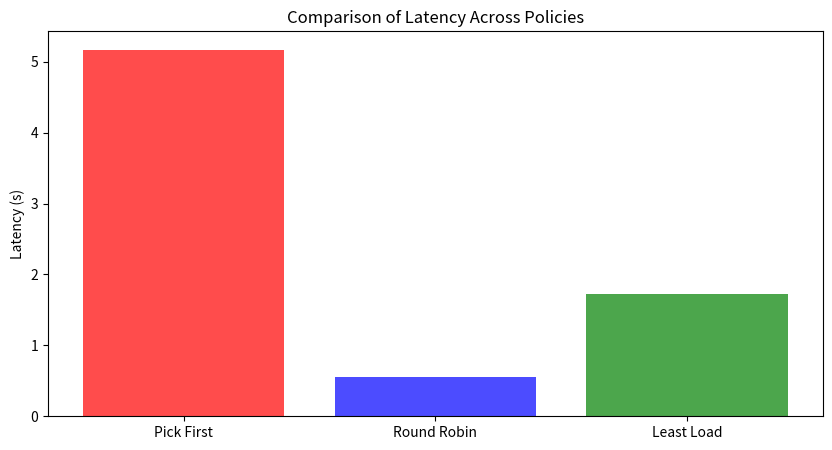
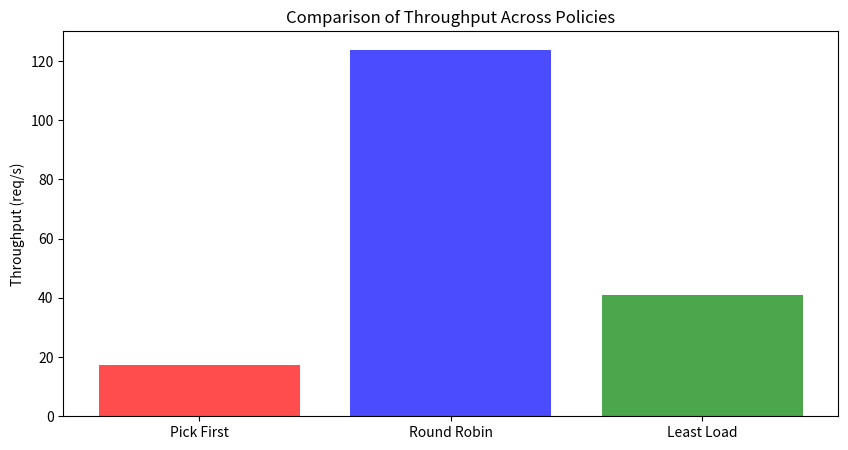

Source code (Python) for these figures, in order:
import matplotlib.pyplot as plt
import numpy as np

# Data extracted from the image
policies = ["Pick First", "Round Robin", "Least Load"]
latencies = [5.17, 0.56, 1.72]  # in seconds
throughputs = [17.28, 123.85, 41.04]  # in requests per second

x = np.arange(len(policies))  # the label locations

# Plot latency comparison
plt.figure(figsize=(10, 5))
plt.bar(x, latencies, color=['red', 'blue', 'green'], alpha=0.7)
plt.xticks(x, policies)
plt.ylabel("Latency (s)")
plt.title("Comparison of Latency Across Policies")
plt.show()

# Plot throughput comparison
plt.figure(figsize=(10, 5))
plt.bar(x, throughputs, color=['red', 'blue', 'green'], alpha=0.7)
plt.xticks(x, policies)
plt.ylabel("Throughput (req/s)")
plt.title("Comparison of Throughput Across Policies")
plt.show()
